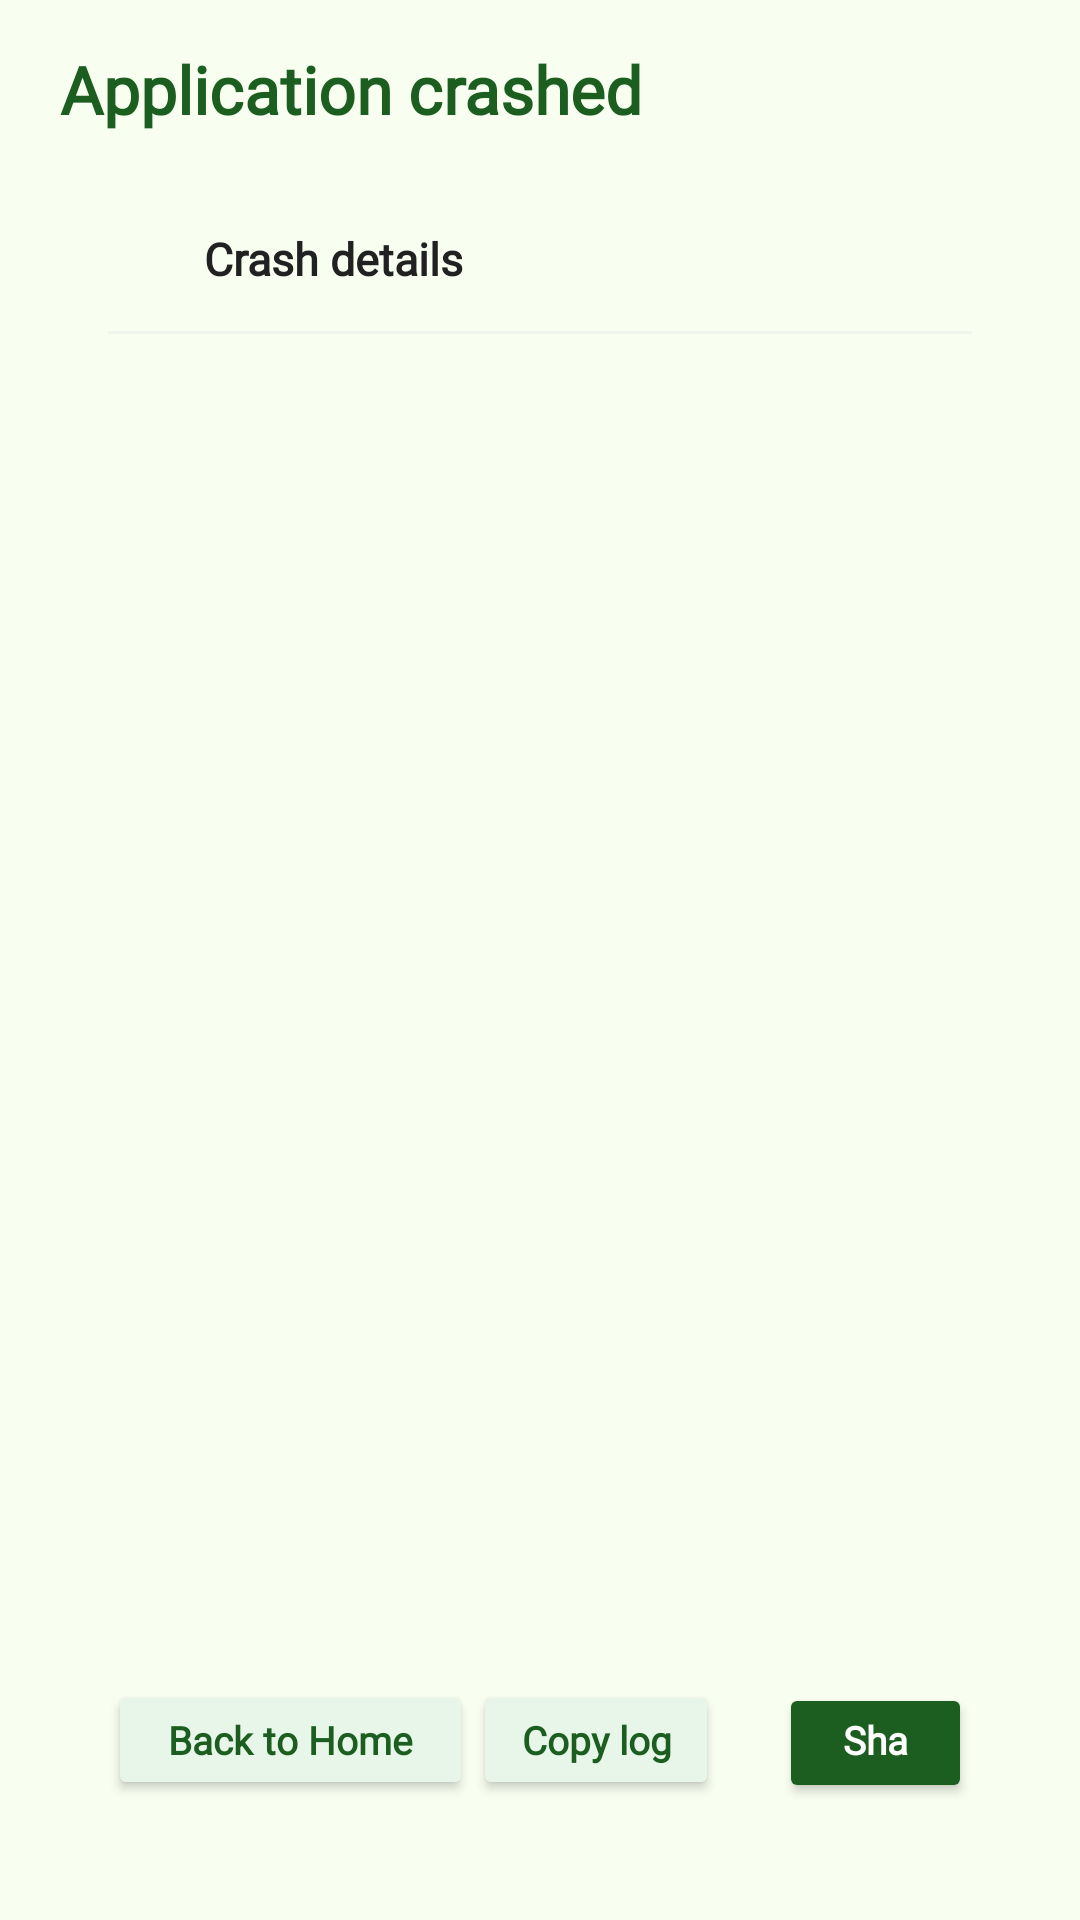

The Android layout XML behind this screen, and the referenced resources:
<!-- AndroidManifest.xml: application theme Theme.MasterX -->
<!-- res/layout/activity_crash.xml -->
<?xml version="1.0" encoding="utf-8"?>
<LinearLayout xmlns:android="http://schemas.android.com/apk/res/android"
    xmlns:app="http://schemas.android.com/apk/res-auto"
    android:layout_width="match_parent"
    android:layout_height="match_parent"
    android:background="@color/background"
    android:orientation="vertical"
    android:paddingStart="20dp"
    android:paddingTop="15dp"
    android:paddingEnd="20dp"
    android:paddingBottom="24dp">

    <LinearLayout
        android:layout_width="match_parent"
        android:layout_height="wrap_content"
        android:gravity="center_vertical"
        android:orientation="horizontal">

        <LinearLayout
            android:layout_width="0dp"
            android:layout_height="wrap_content"
            android:layout_weight="1"
            android:orientation="vertical">

            <TextView
                android:id="@+id/crash_title"
                android:layout_width="wrap_content"
                android:layout_height="wrap_content"
                android:fontFamily="@font/misans"
                android:text="@string/crash_title"
                android:textColor="@color/primary"
                android:textSize="22sp"
                android:textStyle="bold" />
        </LinearLayout>
    </LinearLayout>

    <LinearLayout
        android:layout_width="match_parent"
        android:layout_height="0dp"
        android:layout_marginTop="14dp"
        android:layout_weight="1"
        android:background="@drawable/card_background"
        android:orientation="vertical"
        android:padding="16dp">

        <LinearLayout
            android:layout_width="match_parent"
            android:layout_height="wrap_content"
            android:gravity="center_vertical"
            android:orientation="horizontal">

            <ImageView
                android:layout_width="24dp"
                android:layout_height="24dp"
                android:src="@drawable/ic_logs"
                app:tint="@color/primary" />

            <TextView
                android:layout_width="0dp"
                android:layout_height="wrap_content"
                android:layout_marginStart="8dp"
                android:layout_weight="1"
                android:fontFamily="@font/misans"
                android:text="@string/crash_details_title"
                android:textColor="@color/on_surface"
                android:textSize="15sp"
                android:textStyle="bold" />
        </LinearLayout>

        <View
            android:layout_width="match_parent"
            android:layout_height="1dp"
            android:layout_marginTop="12dp"
            android:layout_marginBottom="12dp"
            android:alpha="0.3"
            android:background="@color/divider" />

        <ScrollView
            android:layout_width="match_parent"
            android:layout_height="0dp"
            android:layout_weight="1"
            android:background="@drawable/bg_spinner_outline"
            android:clipToPadding="false"
            android:fillViewport="true"
            android:overScrollMode="ifContentScrolls"
            android:padding="12dp"
            android:scrollbarStyle="insideInset">

            <TextView
                android:id="@+id/crash_details"
                android:layout_width="match_parent"
                android:layout_height="wrap_content"
                android:fontFamily="monospace"
                android:lineSpacingExtra="3dp"
                android:textColor="@color/on_surface"
                android:textIsSelectable="true"
                android:textSize="11sp" />
        </ScrollView>

        <LinearLayout
            android:layout_width="match_parent"
            android:layout_height="wrap_content"
            android:layout_marginTop="14dp"
            android:gravity="end"
            android:orientation="horizontal">

            <Button
                android:id="@+id/btn_back_to_main"
                android:layout_width="wrap_content"
                android:layout_height="40dp"
                android:backgroundTint="@color/surface_variant"
                android:fontFamily="@font/misans"
                android:minWidth="0dp"
                android:minHeight="0dp"
                android:paddingHorizontal="20dp"
                android:text="@string/crash_back_to_main"
                android:textAllCaps="false"
                android:textColor="@color/primary"
                android:textSize="13sp"
                android:textStyle="bold" />

            <Button
                android:id="@+id/btn_copy_log"
                android:layout_width="wrap_content"
                android:layout_height="40dp"
                android:layout_marginEnd="10dp"
                android:backgroundTint="@color/surface_variant"
                android:fontFamily="@font/misans"
                android:minWidth="0dp"
                android:minHeight="0dp"
                android:paddingHorizontal="16dp"
                android:text="@string/mx_copy_log"
                android:textAllCaps="false"
                android:textColor="@color/primary"
                android:textSize="13sp"
                android:textStyle="bold" />

            <Button
                android:id="@+id/btn_share_log"
                android:layout_width="wrap_content"
                android:layout_height="40dp"
                android:layout_marginStart="10dp"
                android:backgroundTint="@color/primary"
                android:fontFamily="@font/misans"
                android:minWidth="0dp"
                android:minHeight="0dp"
                android:paddingHorizontal="20dp"
                android:text="@string/crash_share_log"
                android:textAllCaps="false"
                android:textColor="@color/white"
                android:textSize="13sp"
                android:textStyle="bold"
                app:icon="@drawable/ic_upload"
                app:iconGravity="textStart"
                app:iconPadding="6dp"
                app:iconSize="18dp"
                app:iconTint="@color/white" />
        </LinearLayout>
    </LinearLayout>
</LinearLayout>
<!-- resources referenced by this layout -->
<resources>
  <color name="background">#F8FFF0</color>
  <color name="divider">#E0E0E0</color>
  <color name="on_surface">#212121</color>
  <color name="primary">#1B5E20</color>
  <color name="surface_variant">#E8F5E9</color>
  <color name="white">#FFFFFF</color>
  <string name="crash_back_to_main">Back to Home</string>
  <string name="crash_details_title">Crash details</string>
  <string name="crash_share_log">Share Log</string>
  <string name="crash_title">Application crashed</string>
  <string name="mx_copy_log">Copy log</string>
  <style name="Theme.MasterX" parent="android:Theme.Material.NoActionBar">
          <item name="android:windowBackground">@color/mx_background</item>
          <item name="android:statusBarColor">@color/mx_background</item>
          <item name="android:navigationBarColor">@color/mx_background</item>
      </style>
</resources>
